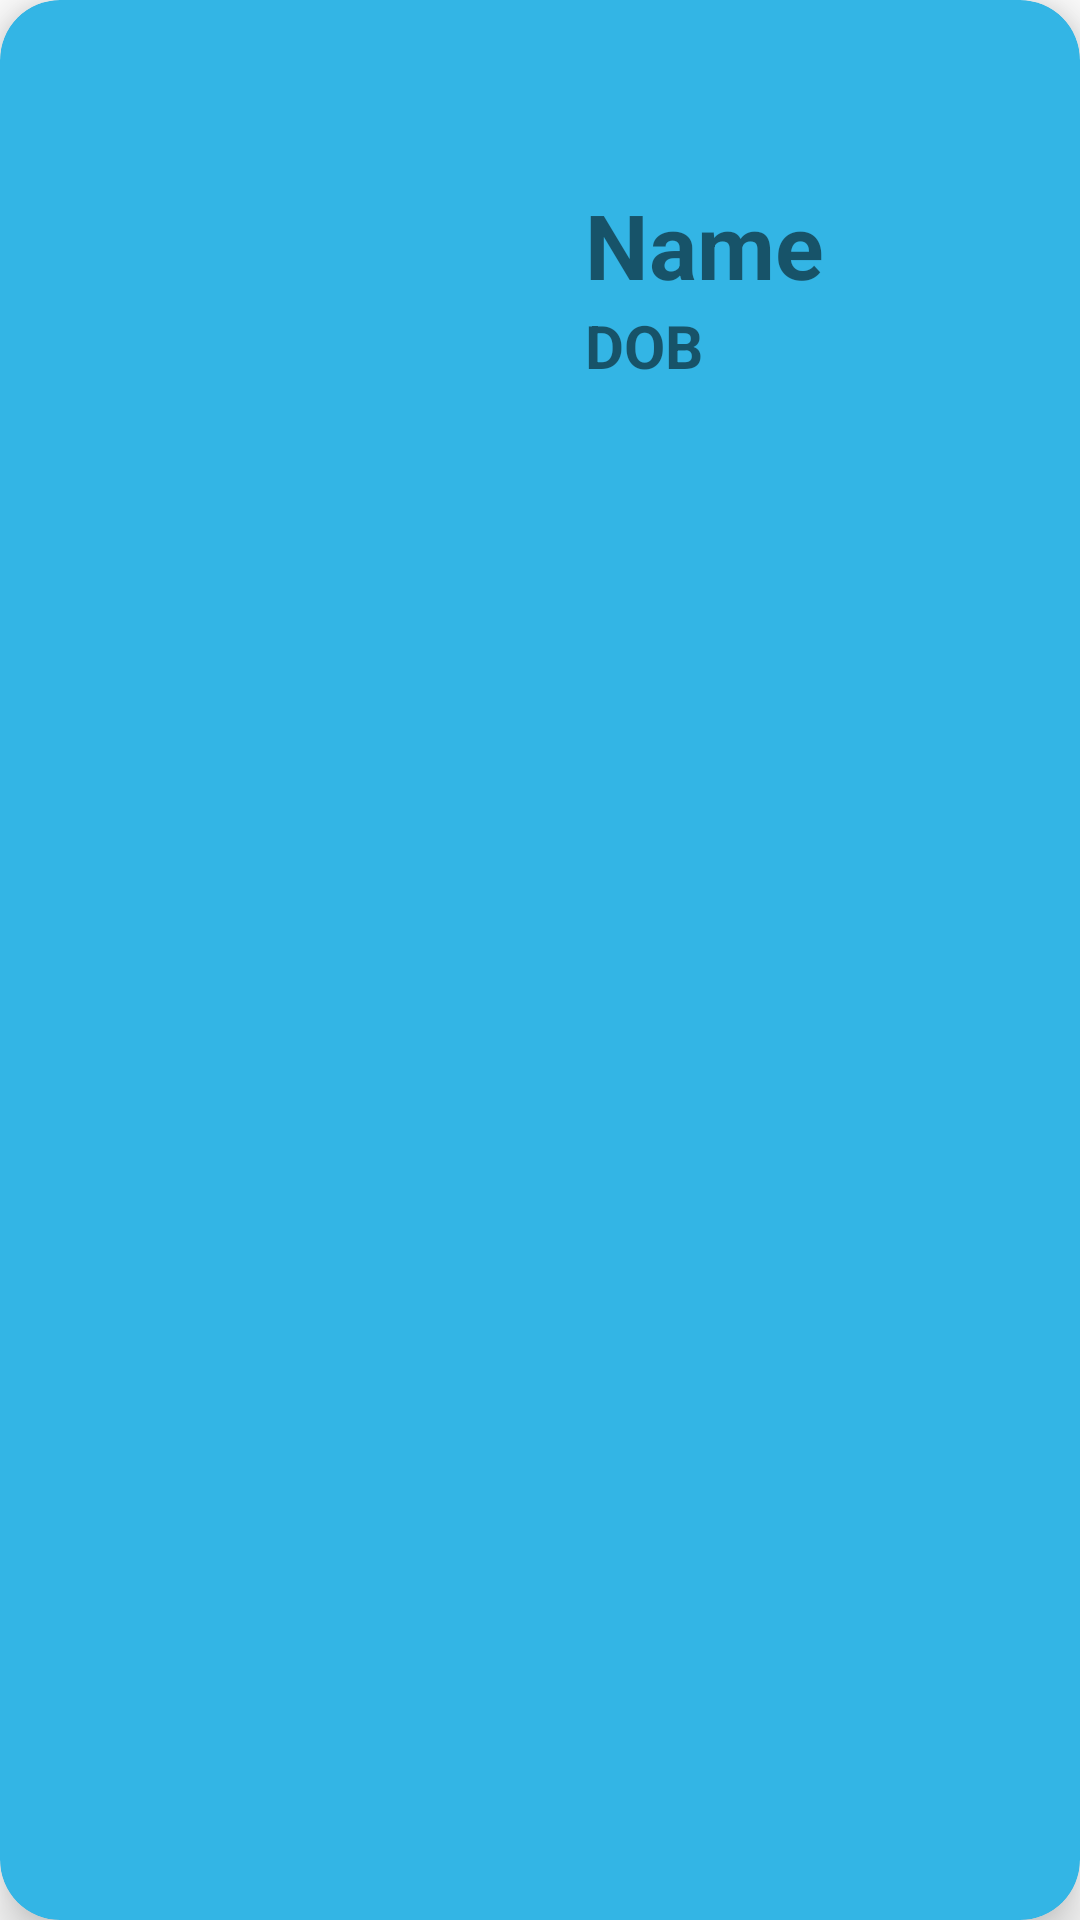

Layout XML and referenced resources for this Android screen:
<!-- AndroidManifest.xml: application theme Theme.DatabaseWithImageAndDate -->
<!-- res/layout/user_item_layout.xml -->
<?xml version="1.0" encoding="utf-8"?>
<androidx.cardview.widget.CardView
    xmlns:android="http://schemas.android.com/apk/res/android"
    xmlns:app="http://schemas.android.com/apk/res-auto"
    android:layout_width="match_parent"
    android:layout_height="wrap_content"
    app:cardBackgroundColor="@android:color/holo_blue_light"
    app:cardCornerRadius="20dp"
    android:layout_margin="15dp"
    app:cardElevation="10dp">

    <LinearLayout
        android:layout_width="match_parent"
        android:layout_height="wrap_content"
        android:layout_margin="15dp">
        <ImageView
            android:id="@+id/cardImage"
            android:layout_width="150dp"
            android:layout_height="150dp"
            android:layout_margin="5dp"
            android:layout_gravity="center"/>
        <LinearLayout
            android:layout_width="wrap_content"
            android:layout_height="wrap_content"
            android:layout_marginLeft="20dp"
            android:layout_marginTop="10dp"
            android:layout_marginBottom="10dp"
            android:orientation="vertical"
            android:layout_gravity="center">
            <TextView
                android:id="@+id/cardName"
                android:layout_width="wrap_content"
                android:layout_height="wrap_content"
                android:text="Name"
                android:textSize="30sp"
                android:textStyle="bold"/>
            <TextView
                android:id="@+id/cardDob"
                android:layout_width="wrap_content"
                android:layout_height="wrap_content"
                android:text="DOB"
                android:textSize="20sp"
                android:textStyle="bold"/>
        </LinearLayout>
    </LinearLayout>
</androidx.cardview.widget.CardView>
<!-- resources referenced by this layout -->
<resources>
  <style name="Theme.DatabaseWithImageAndDate" parent="Theme.MaterialComponents.DayNight.DarkActionBar">
          
          <item name="colorPrimary">@color/purple_500</item>
          <item name="colorPrimaryVariant">@color/purple_700</item>
          <item name="colorOnPrimary">@color/white</item>
          
          <item name="colorSecondary">@color/teal_200</item>
          <item name="colorSecondaryVariant">@color/teal_700</item>
          <item name="colorOnSecondary">@color/black</item>
          
          <item name="android:statusBarColor" tools:targetApi="l">?attr/colorPrimaryVariant</item>
          
      </style>
  <!-- not gathered from this repository: default colours our renderer supplied (Android Studio template values) -->
  <color name="purple_500">#FF6200EE</color>
  <color name="purple_700">#FF3700B3</color>
  <color name="teal_200">#FF03DAC5</color>
  <color name="teal_700">#FF018786</color>
  <color name="black">#FF000000</color>
  <color name="white">#FFFFFFFF</color>
</resources>
